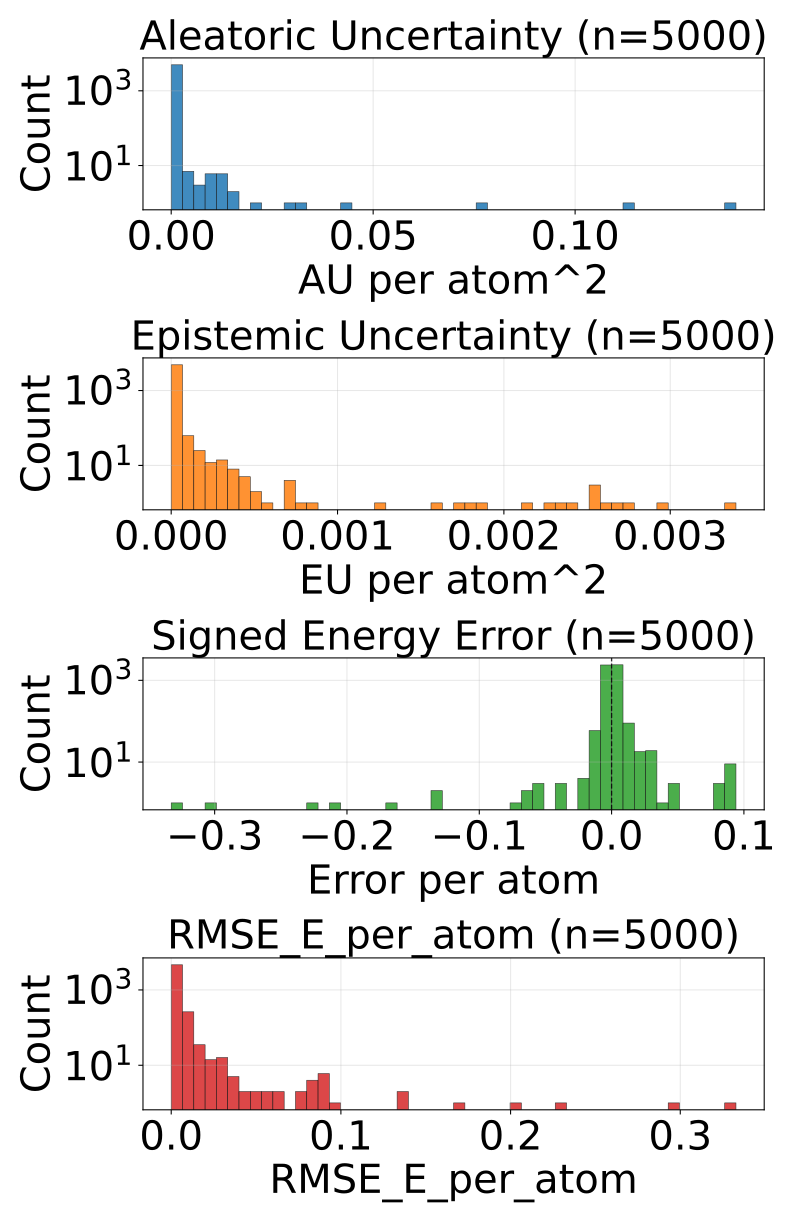

The data file committed next to this chart (first rows):
config_index, num_atoms, ref_energy, pred_energy, error, sq_error, rmse_e_atom, aleatoric_var, epistemic_var, total_var
0, 20.0, -525.7, -525.7, 0.001282, 1.642853021621704e-06, 0.001282, 2.7238818802288733e-05, 3.4691765904426575e-06, 3.0707997211720794e-05
1, 20.0, -525.9, -525.9, 0.0003662, 1.341104507446289e-07, 0.0003662, 1.0090748219226953e-05, 1.5987083088475629e-06, 1.1689456187014002e-05
2, 20.0, -525.8, -525.8, 0.001648, 2.7157366275787354e-06, 0.001648, 2.7706015316653065e-05, 1.7948448203242151e-06, 2.9500859454856254e-05
3, 20.0, -525.9, -525.9, 0.001709, 2.9206275939941406e-06, 0.001709, 1.6192750990740024e-05, 2.125650553352898e-06, 1.8318401998840272e-05
4, 20.0, -525.8, -525.8, 0.003967, 1.5739351511001587e-05, 0.003967, 4.5386692363535985e-05, 3.5293401197122876e-06, 4.8916033847490326e-05
5, 22.0, -613.3, -613.3, 0.004028, 1.6227364540100098e-05, 0.004028, 1.7585416571819223e-05, 3.653206022136146e-06, 2.123862213920802e-05
6, 22.0, -613.2, -613.2, 0.001282, 1.642853021621704e-06, 0.001282, 3.6115430702921e-05, 1.6710348063497804e-05, 5.282578058540821e-05
7, 22.0, -613.1, -613.1, -0.0008545, 7.301568984985352e-07, 0.0008545, 3.309621388325468e-05, 1.5926361811580136e-05, 4.9022575694834813e-05
8, 22.0, -613, -613, -0.00177, 3.1329691410064697e-06, 0.00177, 4.0254657506011426e-05, 8.59629381011473e-06, 4.8850950406631455e-05
9, 22.0, -613.4, -613.4, 0.001343, 1.8030405044555664e-06, 0.001343, 1.2115790013922378e-05, 2.6227905891573755e-06, 1.473858083045343e-05
10, 22.0, -613.3, -613.3, -0.00177, 3.1329691410064697e-06, 0.00177, 1.8208500478067435e-05, 3.076717348449165e-06, 2.128521737176925e-05
11, 23.0, -675.7, -675.7, -0.001099, 1.2069940567016602e-06, 0.001099, 1.0706952707550954e-05, 2.766400484688347e-06, 1.347335273749195e-05
12, 24.0, -732.6, -732.6, 0.003601, 1.2967735528945923e-05, 0.003601, 1.9369583242223598e-05, 3.25031578540802e-06, 2.2619899027631618e-05
13, 24.0, -732.6, -732.6, 0.00293, 8.58306884765625e-06, 0.00293, 1.3447126548271626e-05, 5.019828677177429e-06, 1.8466955225449055e-05
14, 21.0, -598.1, -598.1, 0.0002441, 5.960464477539063e-08, 0.0002441, 4.612190605257638e-05, 7.252208888530731e-06, 5.337411494110711e-05
15, 21.0, -598, -598, -0.00116, 1.344829797744751e-06, 0.00116, 3.446304617682472e-05, 1.0242872122034896e-05, 4.470591738936491e-05
16, 22.0, -663.9, -663.9, -0.0009766, 9.5367431640625e-07, 0.0009766, 1.9498364054015838e-05, 3.633648248069221e-06, 2.3132011847337708e-05
17, 22.0, -664, -664, 0.0001831, 3.3527612686157227e-08, 0.0001831, 1.1972299034823664e-05, 2.8543174721562536e-06, 1.4826616279606242e-05
18, 23.0, -724.1, -724.1, 0.0004883, 2.384185791015625e-07, 0.0004883, 1.6488424080307595e-05, 1.8389895330983563e-06, 1.832741327234544e-05
19, 24.0, -671.4, -671.4, 0.0009155, 8.381903171539307e-07, 0.0009155, 1.0679898878152017e-05, 1.2978911172467633e-06, 1.1977789654338267e-05
20, 24.0, -671.4, -671.4, 0.004944, 2.4441629648208618e-05, 0.004944, 4.954793257638812e-05, 1.1722557246685028e-05, 6.127048982307315e-05
21, 25.0, -681.6, -681.6, 0.001221, 1.4901161193847656e-06, 0.001221, 1.867169703473337e-05, 5.608796982414788e-06, 2.428049447189551e-05
22, 25.0, -622.9, -622.9, -0.00116, 1.344829797744751e-06, 0.00116, 1.1250933312112466e-05, 2.9565767363237683e-06, 1.4207509593688883e-05
23, 25.0, -622.9, -622.9, 0.0003662, 1.341104507446289e-07, 0.0003662, 1.058612087945221e-05, 2.3568049982714e-06, 1.2942926332470961e-05
24, 26.0, -677.7, -677.7, 0.0002441, 5.960464477539063e-08, 0.0002441, 1.1229791198275052e-05, 2.1509827092813794e-06, 1.338077345280908e-05
25, 26.0, -634.6, -634.6, 6.103515625e-05, 3.725290298461914e-09, 6.103515625e-05, 2.0165953174000606e-05, 1.471731775382068e-05, 3.488326910883188e-05
26, 24.0, -609.8, -609.8, 0.004395, 1.9311904907226562e-05, 0.004395, 3.464902692940086e-05, 4.5070423766446766e-06, 3.9156067941803485e-05
27, 24.0, -609.9, -609.9, 0.00647, 4.1857361793518066e-05, 0.00647, 5.5082877224776894e-05, 7.593445388920372e-06, 6.267632124945521e-05
28, 25.0, -667.2, -667.2, -0.003174, 1.0073184967041016e-05, 0.003174, 2.6152090867981315e-05, 1.2862496078014374e-05, 3.901458694599569e-05
29, 25.0, -667.5, -667.5, -0.001099, 1.2069940567016602e-06, 0.001099, 1.086823976947926e-05, 2.234242856502533e-06, 1.3102482625981793e-05
30, 24.0, -502.3, -502.3, 0.0001221, 1.4901161193847656e-08, 0.0001221, 9.686103112471756e-06, 2.0416919142007828e-06, 1.1727795026672538e-05
31, 26.0, -578, -578, 0.0007324, 5.364418029785156e-07, 0.0007324, 2.8817099519073963e-05, 8.761882781982422e-06, 3.7578982301056385e-05
32, 26.0, -578, -578, -0.002197, 4.827976226806641e-06, 0.002197, 2.495460466889199e-05, 4.437938514456619e-06, 2.939254409284331e-05
33, 27.0, -632.2, -632.2, 0.001221, 1.4901161193847656e-06, 0.001221, 3.0599418096244335e-05, 6.384029802575242e-06, 3.698344880831428e-05
34, 27.0, -632.5, -632.5, -0.0005493, 3.0174851417541504e-07, 0.0005493, 1.3038217730354518e-05, 2.966262400150299e-06, 1.6004480130504817e-05
35, 26.0, -521.5, -521.5, -0.002991, 8.944422006607056e-06, 0.002991, 1.3452404346026015e-05, 3.384426236152649e-06, 1.6836831491673365e-05
36, 27.0, -577.9, -577.9, 0.0006104, 3.725290298461914e-07, 0.0006104, 1.1479268323455472e-05, 1.719780243547575e-06, 1.3199048225942533e-05
37, 27.0, -577.9, -577.9, 0.0004883, 2.384185791015625e-07, 0.0004883, 1.2521416465460788e-05, 7.362663836829597e-06, 1.9884080757037736e-05
38, 28.0, -630.3, -630.3, -0.001526, 2.3283064365386963e-06, 0.001526, 1.97160570678534e-05, 1.1833571079478133e-05, 3.1549629056826234e-05
39, 28.0, -630.3, -630.3, 0.0003052, 9.313225746154785e-08, 0.0003052, 1.2792402230843436e-05, 3.3488497592770727e-06, 1.6141251762746833e-05
40, 28.0, -590.6, -590.6, 0.001221, 1.4901161193847656e-06, 0.001221, 1.2120821338612586e-05, 3.3935532428586157e-06, 1.5514375263592228e-05
41, 33.0, -811.2, -811.1, 0.002625, 6.888061761856079e-06, 0.002625, 2.0307614249759354e-05, 3.627128990046913e-06, 2.3934742785058916e-05
42, 33.0, -811.1, -811.1, 0.003967, 1.5739351511001587e-05, 0.003967, 2.1129162632860243e-05, 9.34116542339325e-06, 3.0470328056253493e-05
43, 33.0, -811.1, -811.1, 0.001099, 1.2069940567016602e-06, 0.001099, 1.5129598978091963e-05, 5.211494681134354e-06, 2.0341092749731615e-05
44, 33.0, -811.1, -811.1, 0.001648, 2.7157366275787354e-06, 0.001648, 1.1807570444943849e-05, 3.374926791366306e-06, 1.518249700893648e-05
45, 27.0, -619.2, -619.2, 0.0004272, 1.825392246246338e-07, 0.0004272, 8.816757144813892e-06, 4.955194981448585e-06, 1.3771952581009828e-05
46, 26.0, -464.9, -464.9, 0.001862, 3.4654513001441956e-06, 0.001862, 1.9788858480751514e-05, 5.91399157201522e-06, 2.5702849598019384e-05
47, 28.0, -537.9, -537.9, 0.0009766, 9.5367431640625e-07, 0.0009766, 2.373744428041391e-05, 2.061203076664242e-06, 2.5798646674957126e-05
48, 26.0, -408.3, -408.3, 0.001099, 1.2069940567016602e-06, 0.001099, 2.1351279428927228e-05, 3.5044272408413235e-06, 2.48557062150212e-05
49, 26.0, -408.3, -408.3, -0.001312, 1.7220154404640198e-06, 0.001312, 1.8645476302481256e-05, 2.5502406515443e-06, 2.1195717636146583e-05
50, 31.0, -636.5, -636.5, 0.00116, 1.344829797744751e-06, 0.00116, 1.1487102710816544e-05, 4.841573627345497e-06, 1.632867679290939e-05
51, 31.0, -636.4, -636.4, -0.002258, 5.09992241859436e-06, 0.002258, 2.3782229618518613e-05, 5.6974590734171215e-06, 2.9479688237188384e-05
52, 33.0, -721.9, -721.9, -0.0007935, 6.295740604400635e-07, 0.0007935, 1.4172855117067229e-05, 6.830506208643783e-06, 2.1003361325711012e-05
53, 33.0, -721.9, -721.9, 0.0008545, 7.301568984985352e-07, 0.0008545, 1.162737771664979e-05, 4.345178695075447e-06, 1.5972556866472587e-05
54, 33.0, -721.9, -721.9, -0.0002441, 5.960464477539063e-08, 0.0002441, 1.036121102515608e-05, 2.182088792324066e-06, 1.2543299817480147e-05
55, 35.0, -797.5, -797.5, -0.001465, 2.1457672119140625e-06, 0.001465, 1.1423609066696372e-05, 6.486289294116432e-06, 1.7909898815560155e-05
56, 35.0, -797.6, -797.6, -0.001404, 1.9706785678863525e-06, 0.001404, 1.1277515113761183e-05, 4.296563474781578e-06, 1.557407813379541e-05
57, 35.0, -797.5, -797.5, -0.001099, 1.2069940567016602e-06, 0.001099, 1.0990076589223463e-05, 2.5894491955114063e-06, 1.3579525329987518e-05
58, 35.0, -797.5, -797.5, 0.0007935, 6.295740604400635e-07, 0.0007935, 2.0898056391160935e-05, 8.463673111691605e-06, 2.9361730412347242e-05
59, 35.0, -797.5, -797.5, 0.001587, 2.518296241760254e-06, 0.001587, 1.2779224562109448e-05, 3.073736934311455e-06, 1.5852961951168254e-05
... 4,940 more rows
